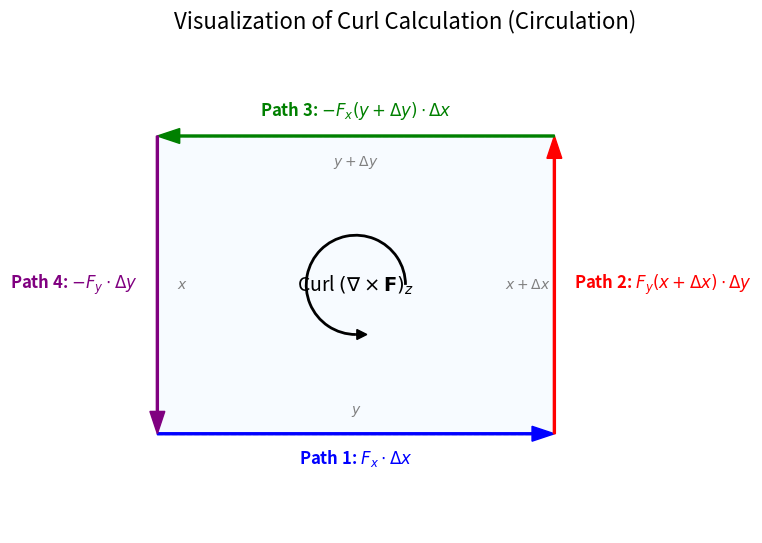

Write the Python code that produced this figure.
import matplotlib.pyplot as plt
import matplotlib.patches as patches

# 設定圖表
fig, ax = plt.subplots(figsize=(8, 6))

# 定義矩形的角點
x0, y0 = 1, 1
dx, dy = 4, 3
x1, y1 = x0 + dx, y0 + dy

# 繪製矩形框 (虛線表示輔助幾何)
rect = patches.Rectangle((x0, y0), dx, dy, linewidth=1, edgecolor='gray', facecolor='#f0f8ff', linestyle='--', alpha=0.5)
ax.add_patch(rect)

# 定義箭頭樣式
arrow_props = dict(facecolor='black', width=0.02, head_width=0.15, length_includes_head=True)

# 1. 繪製路徑 1 (下, x 正向)
plt.arrow(x0, y0, dx, 0, **arrow_props, color='blue')
ax.text(x0 + dx/2, y0 - 0.3, r'Path 1: $F_x \cdot \Delta x$', color='blue', ha='center', fontsize=12, fontweight='bold')
ax.text(x0 + dx/2, y0 + 0.2, r'$y$', color='gray', ha='center', fontsize=10)

# 2. 繪製路徑 2 (右, y 正向)
plt.arrow(x1, y0, 0, dy, **arrow_props, color='red')
ax.text(x1 + 0.2, y0 + dy/2, r'Path 2: $F_y(x+\Delta x) \cdot \Delta y$', color='red', va='center', fontsize=12, fontweight='bold')
ax.text(x1 - 0.5, y0 + dy/2, r'$x+\Delta x$', color='gray', va='center', fontsize=10)

# 3. 繪製路徑 3 (上, x 負向)
plt.arrow(x1, y1, -dx, 0, **arrow_props, color='green')
ax.text(x0 + dx/2, y1 + 0.2, r'Path 3: $-F_x(y+\Delta y) \cdot \Delta x$', color='green', ha='center', fontsize=12, fontweight='bold')
ax.text(x0 + dx/2, y1 - 0.3, r'$y+\Delta y$', color='gray', ha='center', fontsize=10)

# 4. 繪製路徑 4 (左, y 負向)
plt.arrow(x0, y1, 0, -dy, **arrow_props, color='purple')
ax.text(x0 - 0.2, y0 + dy/2, r'Path 4: $-F_y \cdot \Delta y$', color='purple', va='center', ha='right', fontsize=12, fontweight='bold')
ax.text(x0 + 0.2, y0 + dy/2, r'$x$', color='gray', va='center', fontsize=10)

# 繪製中間的旋度符號 (CCW)
arc = patches.Arc((x0 + dx/2, y0 + dy/2), 1, 1, theta1=0, theta2=270, color='black', linewidth=2)
ax.add_patch(arc)
# 手動加一個箭頭頭在弧線上
ax.arrow(x0 + dx/2, y0 + dy/2 - 0.5, 0.01, 0, head_width=0.1, head_length=0.1, fc='k', ec='k')
ax.text(x0 + dx/2, y0 + dy/2, r'Curl $(\nabla \times \mathbf{F})_z$', ha='center', va='center', fontsize=14)

# 設定座標軸範圍與隱藏
ax.set_xlim(0, 7)
ax.set_ylim(0, 5)
ax.set_aspect('equal')
ax.axis('off')

plt.title('Visualization of Curl Calculation (Circulation)', fontsize=16)
plt.tight_layout()
plt.show()